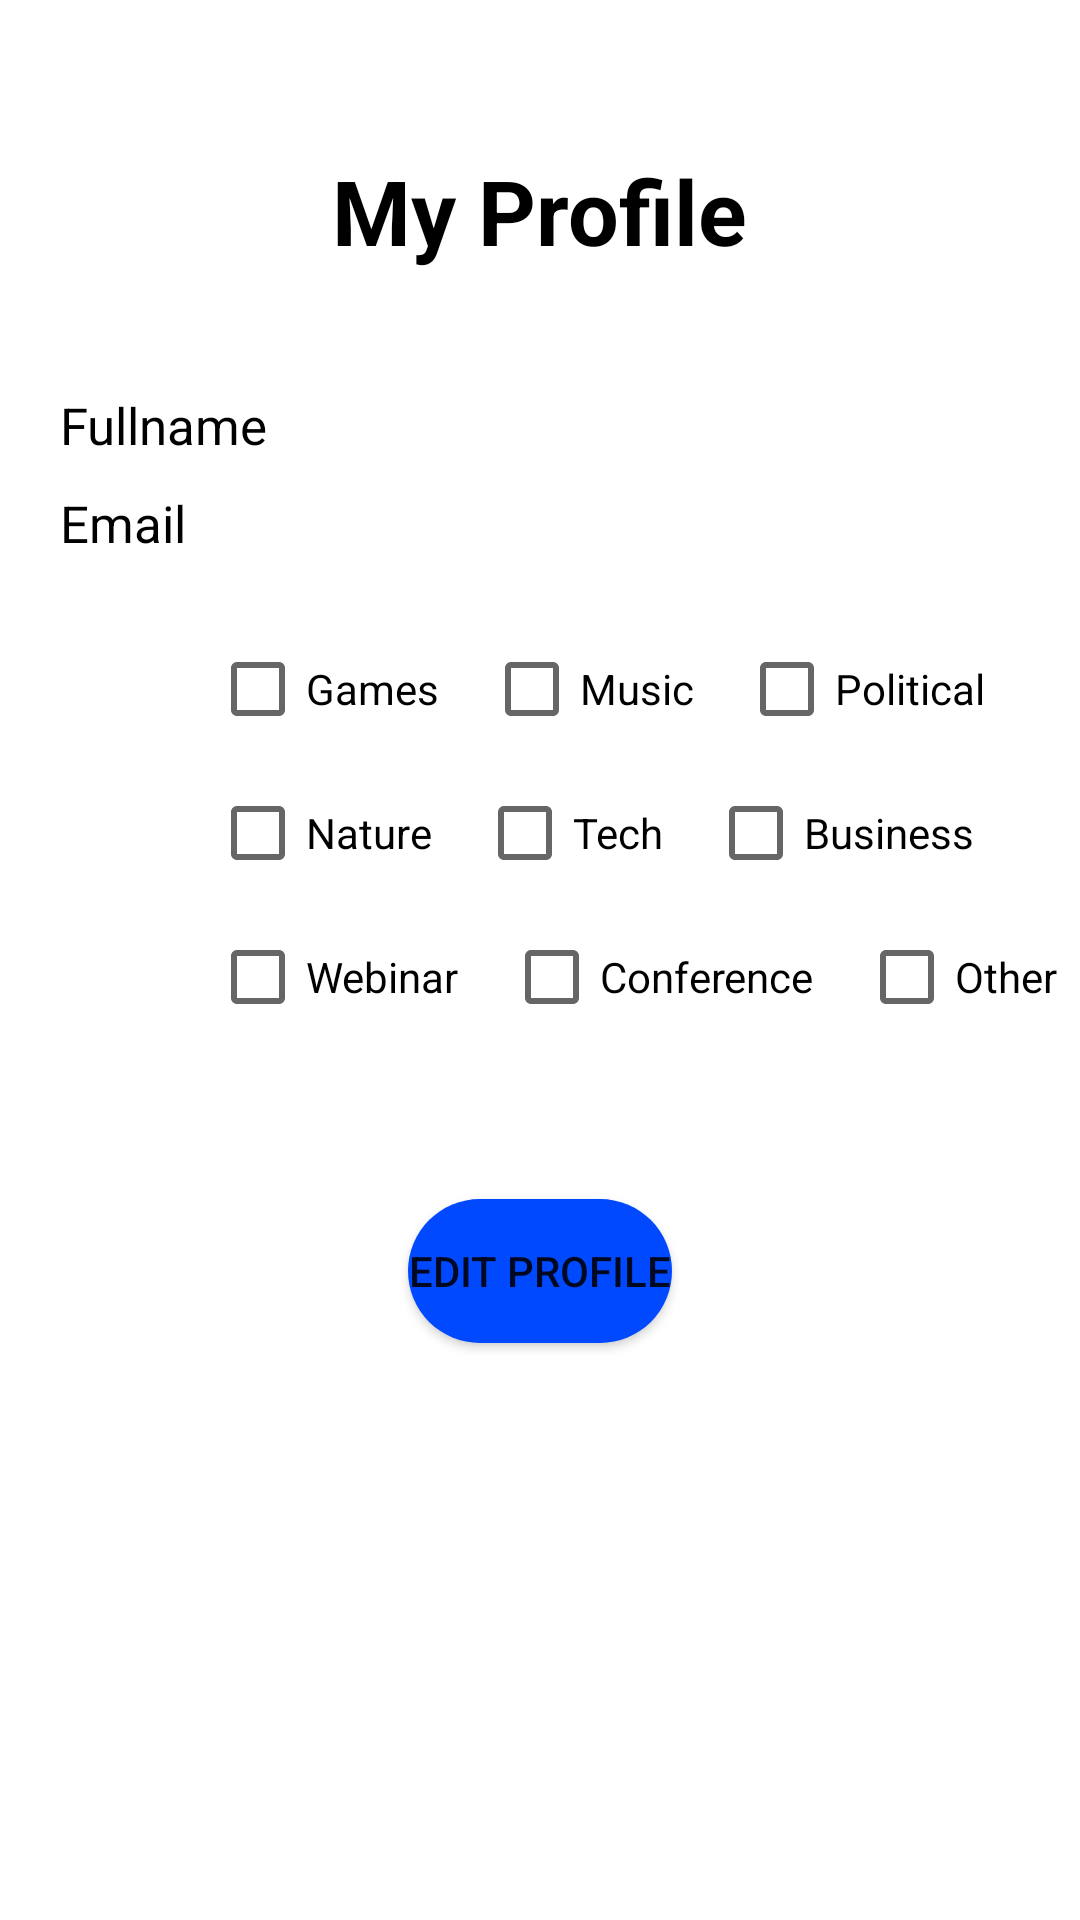

Layout XML and referenced resources for this Android screen:
<!-- AndroidManifest.xml: application theme Theme.Eventis -->
<!-- res/layout/activity_profile.xml -->
<?xml version="1.0" encoding="utf-8"?>
<RelativeLayout xmlns:android="http://schemas.android.com/apk/res/android"
    xmlns:app="http://schemas.android.com/apk/res-auto"
    xmlns:tools="http://schemas.android.com/tools"
    android:layout_width="match_parent"
    android:layout_height="match_parent"
    tools:context=".ProfileActivity">

    <TextView
        android:id="@+id/my_profile"
        android:layout_width="wrap_content"
        android:layout_height="wrap_content"
        android:text="My Profile"
        android:layout_centerHorizontal="true"
        android:textColor="@color/black"
        android:textSize="30sp"
        android:textStyle="bold"
        android:layout_marginTop="50dp"/>

    <LinearLayout
        android:id="@+id/linear_layout"
        android:layout_width="match_parent"
        android:layout_height="wrap_content"
        android:layout_below="@+id/my_profile"
        android:orientation="vertical"
        android:layout_marginTop="40dp">

    <TextView
        android:id="@+id/fullname"
        android:layout_width="wrap_content"
        android:layout_height="wrap_content"
        android:text="Fullname"
        android:textColor="@color/black"
        android:textSize="17sp"
        android:layout_marginLeft="20dp"/>

    <TextView
        android:id="@+id/email"
        android:layout_width="wrap_content"
        android:layout_height="wrap_content"
        android:textColor="@color/black"
        android:text="Email"
        android:textSize="17sp"
        android:layout_marginLeft="20dp"
        android:layout_marginTop="10dp"/>

        <RelativeLayout
            android:layout_width="wrap_content"
            android:layout_height="wrap_content"
            android:id="@+id/eventsRelLayout"
            android:layout_marginTop="20dp"
            android:layout_marginLeft="70dp">


            <CheckBox
                android:id="@+id/checkboxGames"
                android:layout_width="wrap_content"
                android:layout_height="wrap_content"
                android:text="Games"
                android:checked="false" />

            <CheckBox
                android:id="@+id/checkboxMusic"
                android:layout_width="wrap_content"
                android:layout_height="wrap_content"
                android:text="Music"
                android:layout_toRightOf="@+id/checkboxGames"
                android:layout_marginLeft="15dp" />

            <CheckBox
                android:id="@+id/checkboxPolitical"
                android:layout_width="wrap_content"
                android:layout_height="wrap_content"
                android:text="Political"
                android:layout_toRightOf="@+id/checkboxMusic"
                android:layout_marginLeft="15dp"/>

            <CheckBox
                android:id="@+id/checkboxNature"
                android:layout_width="wrap_content"
                android:layout_height="wrap_content"
                android:text="Nature"
                android:layout_below="@+id/checkboxGames"/>

            <CheckBox
                android:id="@+id/checkboxTech"
                android:layout_width="wrap_content"
                android:layout_height="wrap_content"
                android:text="Tech"
                android:layout_below="@+id/checkboxPolitical"
                android:layout_toRightOf="@+id/checkboxNature"
                android:layout_marginLeft="15dp"/>

            <CheckBox
                android:id="@+id/checkboxBusiness"
                android:layout_width="wrap_content"
                android:layout_height="wrap_content"
                android:text="Business"
                android:layout_below="@id/checkboxPolitical"
                android:layout_toRightOf="@+id/checkboxTech"
                android:layout_marginLeft="15dp"/>

            <CheckBox
                android:id="@+id/checkboxWebinar"
                android:layout_width="wrap_content"
                android:layout_height="wrap_content"
                android:text="Webinar"
                android:layout_below="@+id/checkboxNature" />

            <CheckBox
                android:id="@+id/checkboxConference"
                android:layout_width="wrap_content"
                android:layout_height="wrap_content"
                android:text="Conference"
                android:layout_below="@+id/checkboxNature"
                android:layout_toRightOf="@+id/checkboxWebinar"
                android:layout_marginLeft="15dp"/>

            <CheckBox
                android:id="@+id/checkboxOther"
                android:layout_width="wrap_content"
                android:layout_height="wrap_content"
                android:text="Other"
                android:layout_toRightOf="@+id/checkboxConference"
                android:layout_below="@+id/checkboxNature"
                android:layout_marginLeft="15dp"/>

        </RelativeLayout>

    </LinearLayout>

    <Button
        android:id="@+id/edit_profile"
        android:layout_width="wrap_content"
        android:layout_height="wrap_content"
        android:layout_below="@+id/linear_layout"
        android:layout_centerHorizontal="true"
        android:layout_marginTop="50dp"
        android:background="@drawable/button"
        android:text="Edit profile"/>

</RelativeLayout>
<!-- resources referenced by this layout -->
<resources>
  <color name="black">#FF000000</color>
  <!-- drawable button (drawable) -->
  <?xml version="1.0" encoding="utf-8"?>
  <shape xmlns:android="http://schemas.android.com/apk/res/android">
      <solid
          android:color="@color/blue" />
  
      <corners
          android:radius="30dp" />
  
  </shape>
  <style name="Theme.Eventis" parent="Theme.MaterialComponents.DayNight.DarkActionBar">
  
  <item name="colorPrimary">@color/purple_700</item>
  <item name="colorPrimaryVariant">@color/purple_700</item>
  <item name="colorOnPrimary">@color/white</item>
  
  <item name="colorSecondary">@color/teal_200</item>
  <item name="colorSecondaryVariant">@color/teal_700</item>
  <item name="colorOnSecondary">@color/black</item>
  
  
  </style>
  <color name="blue">#0049FF</color>
  <color name="purple_700">#002AFF</color>
  <color name="white">#FFFFFFFF</color>
  <color name="teal_200">#FFC107</color>
  <color name="teal_700">#FF018786</color>
</resources>
